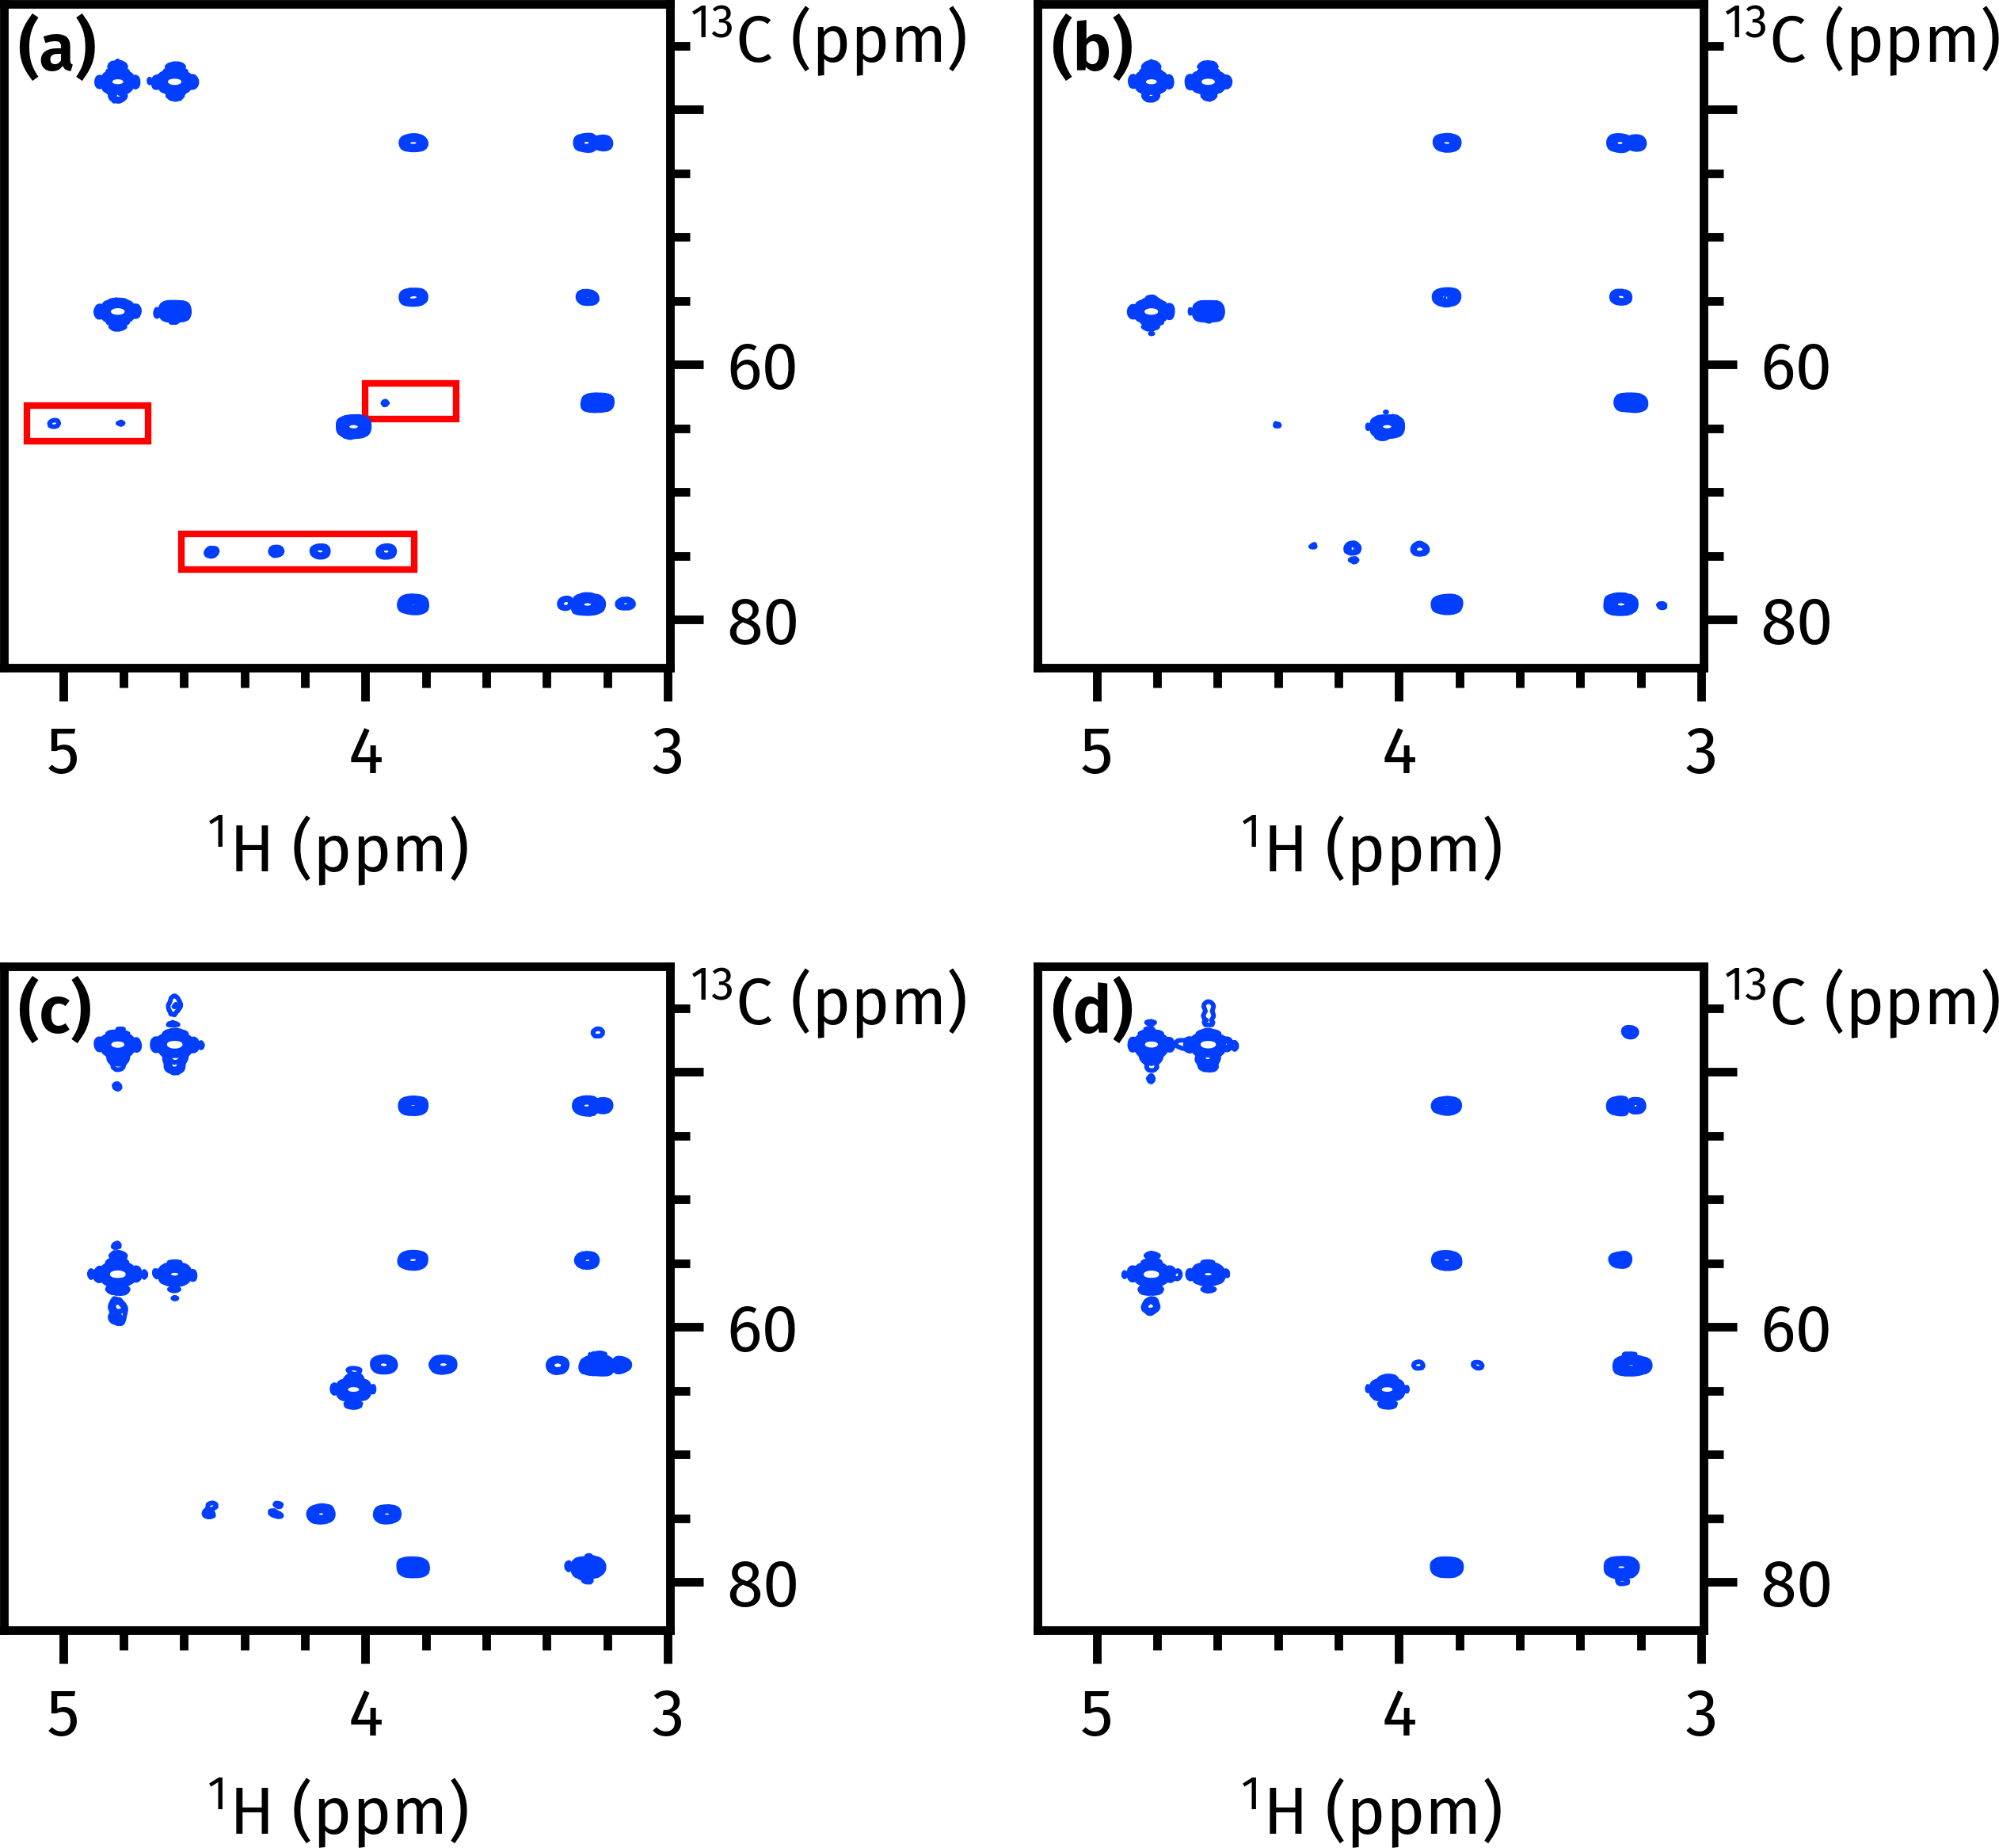

Source code (Python):
import penguins as pg
import aptenodytes as apt
from matplotlib.patches import Rectangle

apt.thesis()
p = apt.nmrd() / '210916-7a-hmbc-morescans'
dss = pg.read(p, [4001, 3001, 7, 8])

fig, axs = pg.subplots2d(2, 2, figsize=(4.5, 4.2))

for ds, ax in zip(dss, axs.flat):
    ds.stage(ax, levels=5e3, f1_bounds="32..84", f2_bounds="3..5.2")
    pg.mkplot(ax)
    pg.ymove(ax)

axs[0][0].add_patch(Rectangle((3.84, 73.3), 0.77, 2.8, fill=False, color='red'))
axs[0][0].add_patch(Rectangle((3.70, 61.5), 0.3, 2.8, fill=False, color='red'))
axs[0][0].add_patch(Rectangle((4.72, 63.2), 0.4, 2.8, fill=False, color='red'))

apt.label_axes_def(axs)
# apt.show()
apt.save(__file__)
